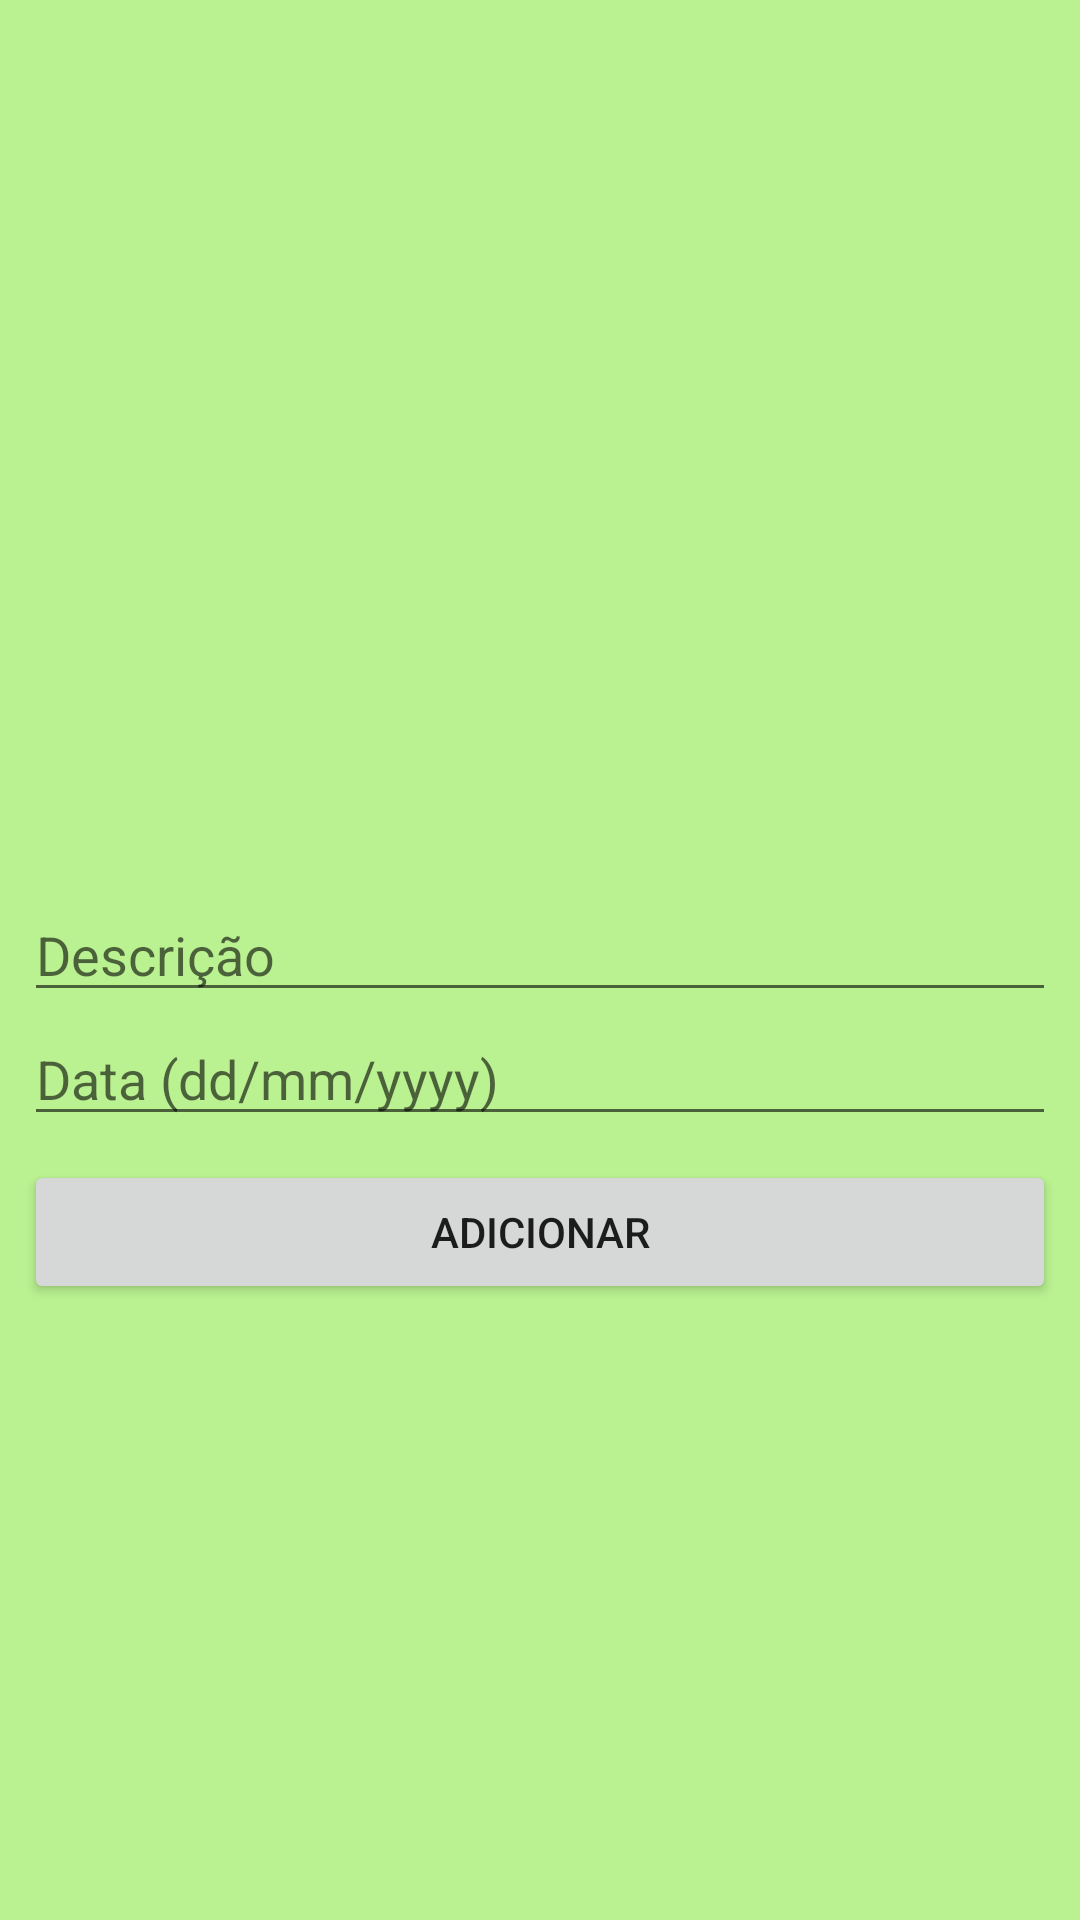

Layout XML and referenced resources for this Android screen:
<!-- AndroidManifest.xml: application theme AppTheme -->
<!-- res/layout/activity_adicionar_compromisso.xml -->
<?xml version="1.0" encoding="utf-8"?>
<androidx.constraintlayout.widget.ConstraintLayout xmlns:android="http://schemas.android.com/apk/res/android"
    xmlns:app="http://schemas.android.com/apk/res-auto"
    xmlns:tools="http://schemas.android.com/tools"
    android:layout_width="match_parent"
    android:layout_height="match_parent"
    android:background="#BAF291"
    tools:context=".activity.AdicionarCompromissoActivity">

    <EditText
        android:id="@+id/etDescricaoCompromisso"
        android:layout_width="0dp"
        android:layout_height="wrap_content"
        android:layout_marginStart="8dp"
        android:layout_marginLeft="8dp"
        android:layout_marginTop="296dp"
        android:layout_marginEnd="8dp"
        android:layout_marginRight="8dp"
        android:ems="10"
        android:hint="Descrição"
        android:inputType="textPersonName"
        app:layout_constraintEnd_toEndOf="parent"
        app:layout_constraintStart_toStartOf="parent"
        app:layout_constraintTop_toTopOf="parent" />

    <EditText
        android:id="@+id/etDataCompromisso"
        android:layout_width="0dp"
        android:layout_height="wrap_content"
        android:layout_marginStart="8dp"
        android:layout_marginLeft="8dp"
        android:layout_marginEnd="8dp"
        android:layout_marginRight="8dp"
        android:ems="10"
        android:hint="Data (dd/mm/yyyy)"
        android:inputType="textPersonName"
        app:layout_constraintEnd_toEndOf="parent"
        app:layout_constraintStart_toStartOf="parent"
        app:layout_constraintTop_toBottomOf="@+id/etDescricaoCompromisso" />

    <Button
        android:id="@+id/btnAddCompromisso"
        android:layout_width="0dp"
        android:layout_height="wrap_content"
        android:layout_marginStart="8dp"
        android:layout_marginLeft="8dp"
        android:layout_marginTop="8dp"
        android:layout_marginEnd="8dp"
        android:layout_marginRight="8dp"
        android:text="ADICIONAR"
        app:layout_constraintEnd_toEndOf="parent"
        app:layout_constraintHorizontal_bias="0.0"
        app:layout_constraintStart_toStartOf="parent"
        app:layout_constraintTop_toBottomOf="@+id/etDataCompromisso" />
</androidx.constraintlayout.widget.ConstraintLayout>
<!-- resources referenced by this layout -->
<resources>
  <style name="AppTheme" parent="Base.Theme.AppCompat.Light.DarkActionBar">
          
          <item name="colorPrimary">#8ECC6D</item>
          <item name="colorPrimaryDark">#8ECC6D</item>
          <item name="colorAccent">@color/colorAccent</item>
      </style>
  <color name="colorAccent">#03DAC5</color>
</resources>
